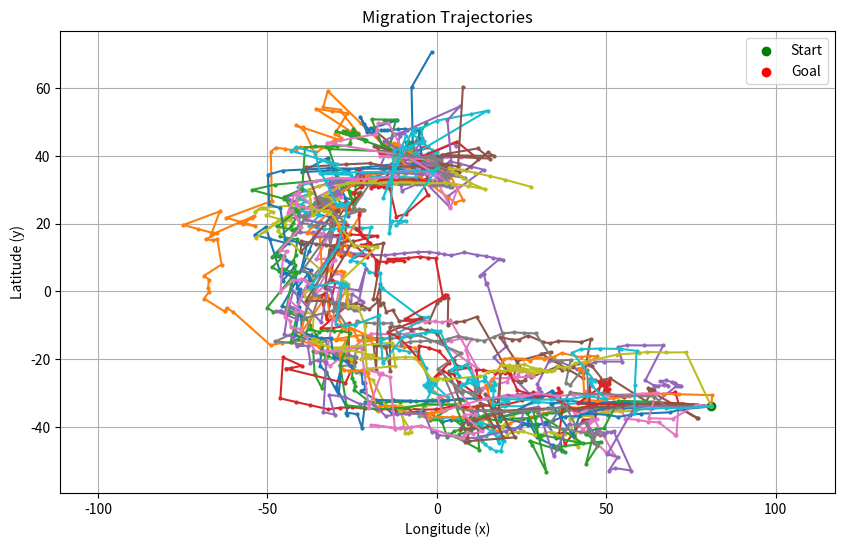
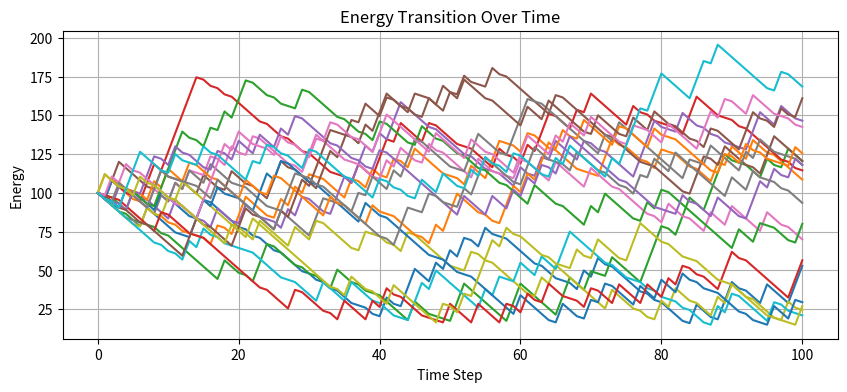

Write the Python code that produced these figures, in order.
import numpy as np
import matplotlib.pyplot as plt

# === 基本パラメータ ===
T = 100
dt = 6  # 時間刻み（時間単位）
x_min, x_max = -55, 110
y_min, y_max = -60, 60
grid_x = np.arange(x_min, x_max + 1)
grid_y = np.arange(y_min, y_max + 1)
X, Y = np.meshgrid(grid_x, grid_y)

# === 出発点と目的地 ===
start = np.array([81, -34], dtype=float)
goal = np.array([-10, 40], dtype=float)
Vmax = 1.0

# === エネルギーパラメータ ===
initial_energy = 100
C_basal = 1
C_fly = 3
C_float = 0.5
C_forage = 4
C_gain = 17

# === 行動モード確率 ===
mode_probs = np.array([6, 2, 2]) / 10

# === 風の初期化（緯度対称な東西風）===
wind_field = np.zeros((len(grid_y), len(grid_x), 2))
for i, lat in enumerate(grid_y):
    if np.abs(lat) > 30:
        wind_field[i, :, 0] = 5 * np.cos((np.abs(lat) - 30) / 30 * np.pi) * np.sign(lat)
    else:
        wind_field[i, :, 0] = -3 * np.sin(np.abs(lat) / 30 * np.pi)
    wind_field[i, :, 1] = 0

# # 可視化
# skip = 5
# X_plot = X[::skip, ::skip]
# Y_plot = Y[::skip, ::skip]
# U_wind = wind_field[::skip, ::skip, 0]
# V_wind = wind_field[::skip, ::skip, 1]

# plt.figure(figsize=(12, 6))
# plt.quiver(X_plot, Y_plot, U_wind, V_wind, scale=50, color='blue')
# plt.title("Zonal Wind Field")
# plt.xlabel("Longitude (x)")
# plt.ylabel("Latitude (y)")
# plt.grid(True)
# plt.axis("equal")
# plt.show()

# === 海流の初期化（全域にゆるやかな循環）===
current_field = np.zeros((len(grid_y), len(grid_x), 2))
for j, lon in enumerate(grid_x):
    for i, lat in enumerate(grid_y):
        u = 1.0 * np.sin(2 * np.pi * (lat - y_min) / (y_max - y_min))
        v = 1.0 * np.cos(2 * np.pi * (lon - x_min) / (x_max - x_min))
        current_field[i, j, 0] = u
        current_field[i, j, 1] = v

# U_current = current_field[::skip, ::skip, 0]
# V_current = current_field[::skip, ::skip, 1]

# plt.figure(figsize=(12, 6))
# plt.quiver(X_plot, Y_plot, U_current, V_current, scale=10, color='green')
# plt.title("Surface Ocean Current Field")
# plt.xlabel("Longitude (x)")
# plt.ylabel("Latitude (y)")
# plt.grid(True)
# plt.axis("equal")
# plt.show()

# シミュレーション
num_runs = 20
trajectories = []
energy_tracks = []

for run in range(num_runs):
    energy = initial_energy
    r = start.copy()
    path = [r.copy()]
    e_track = [energy]

    total_distance = np.linalg.norm(goal - start)
    delta_r_avg = total_distance / T

    for t in range(T):
        if energy < 20:
            mode = np.random.choice(["float", "forage"])
        else:
            mode = np.random.choice(["fly", "float", "forage"], p=mode_probs)

        ix = int(np.clip(r[0] - x_min, 0, len(grid_x) - 1))
        iy = int(np.clip(r[1] - y_min, 0, len(grid_y) - 1))
        wind_vec = wind_field[iy, ix]
        current_vec = current_field[iy, ix]

        if mode == "fly":
            d_goal = goal - r
            dist_to_goal = np.linalg.norm(d_goal)
            direction = d_goal / dist_to_goal if dist_to_goal > 0 else np.zeros(2)
            # 到達すべき理想距離
            ideal_dist = total_distance * (t / T)
            # 現在地から目的地への実際の残り距離
            current_dist = np.linalg.norm(goal - r)
            # ラグ：進みすぎていれば0、遅れていれば理想との差
            lag_dist = max(current_dist - (total_distance - ideal_dist), 0)
            # intention の強さ（正規化 + 上限付き）
            intention = min(lag_dist / delta_r_avg, 3)

            direction_noise = np.random.normal(0, 0.1, size=2)
            effort_factor = max(energy / initial_energy, 0.1)
            Vself = (Vmax * intention * direction + direction_noise) * effort_factor

            cos_theta = np.dot(direction, wind_vec) / (np.linalg.norm(direction) * np.linalg.norm(wind_vec)) if np.linalg.norm(wind_vec) > 0 else 0.0
            theta = np.arccos(np.clip(cos_theta, -1.0, 1.0))
            angle = np.abs(theta) % (2 * np.pi)
            if angle < np.pi / 4 or angle > 7 * np.pi / 4:
                wind_coef = 1.0  # 順風（前からの風）
            elif np.pi / 4 <= angle <= 3 * np.pi / 4 or 5 * np.pi / 4 <= angle <= 7 * np.pi / 4:
                wind_coef = 0.5  # 横風（左/右からの風）
            else:
                wind_coef = 0.2  # 向かい風（後ろからの風）

            Vwind = wind_coef * wind_vec
            Vtotal = (2*Vself + Vwind)/3
            energy -= (C_basal + C_fly)

        elif mode == "float":
            Vtotal = 0.2 * wind_vec + 0.2 * current_vec
            energy -= (C_basal + C_float)

        elif mode == "forage":
            Vtotal = np.random.normal(0, 1.0, size=2)
            energy += (C_gain - C_forage - C_basal)

        r = r + Vtotal * dt
        energy = max(0, energy)
        path.append(r.copy())
        e_track.append(energy)

    trajectories.append(np.array(path))
    energy_tracks.append(e_track)

# === プロット1: 移動軌跡 ===
plt.figure(figsize=(10, 6))
for path in trajectories:
    plt.plot(path[:, 0], path[:, 1], '-o', markersize=2)
plt.scatter([start[0]], [start[1]], color='green', label='Start')
plt.scatter([goal[0]], [goal[1]], color='red', label='Goal')
plt.title("Migration Trajectories")
plt.xlabel("Longitude (x)")
plt.ylabel("Latitude (y)")
plt.legend()
plt.grid(True)
plt.axis("equal")
plt.show()

# === プロット2: エネルギー推移 ===
plt.figure(figsize=(10, 4))
for track in energy_tracks:
    plt.plot(track)
plt.title("Energy Transition Over Time")
plt.xlabel("Time Step")
plt.ylabel("Energy")
plt.grid(True)
plt.show()